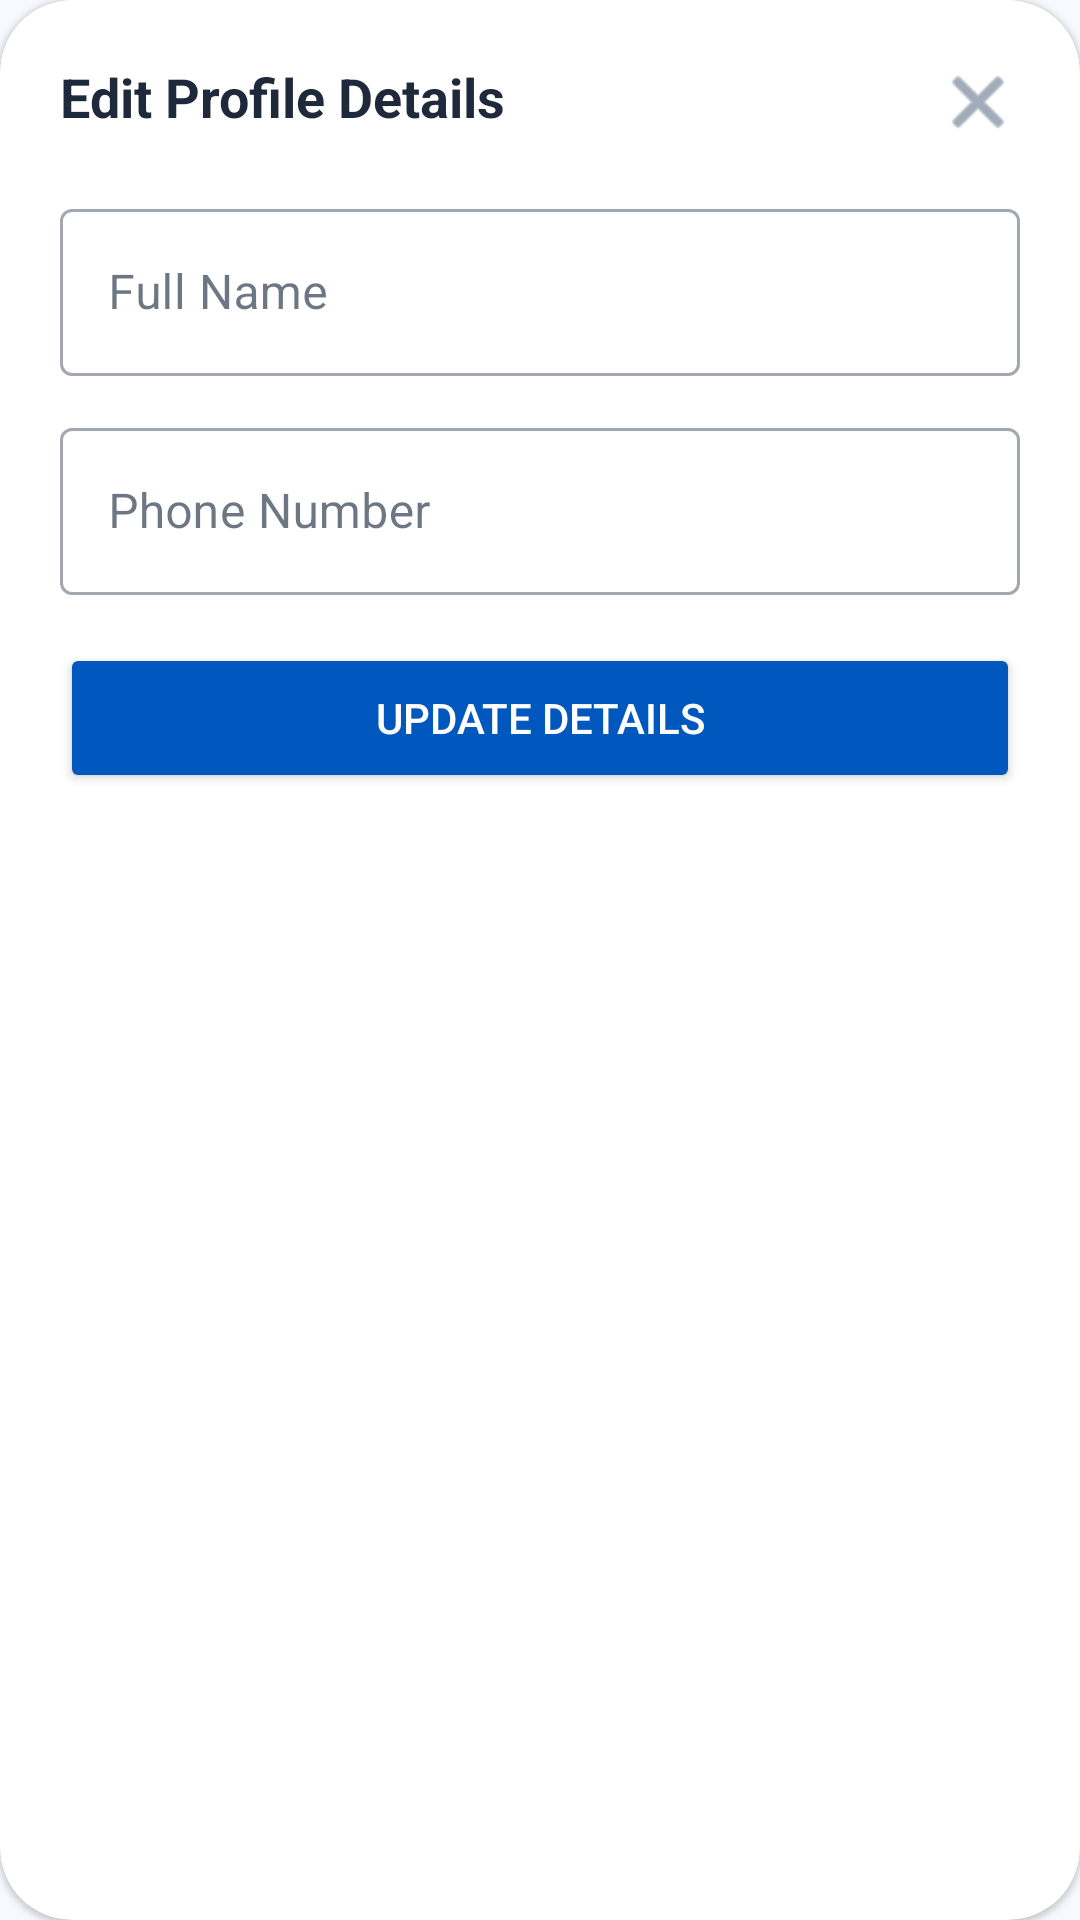

Produce the Android XML layout that renders to this screen, including the resource entries it uses.
<!-- AndroidManifest.xml: application theme Theme.GeoAttend -->
<!-- res/layout/dialog_edit_profile.xml -->
<?xml version="1.0" encoding="utf-8"?>
<com.google.android.material.card.MaterialCardView xmlns:android="http://schemas.android.com/apk/res/android"
    xmlns:app="http://schemas.android.com/apk/res-auto"
    android:layout_width="match_parent"
    android:layout_height="wrap_content"
    android:layout_margin="24dp"
    app:cardBackgroundColor="@color/white"
    app:cardCornerRadius="24dp"
    app:strokeWidth="0dp">

    <RelativeLayout
        android:layout_width="match_parent"
        android:layout_height="wrap_content"
        android:padding="20dp">

        <TextView
            android:id="@+id/dialogTitle"
            android:layout_width="wrap_content"
            android:layout_height="wrap_content"
            android:text="Edit Profile Details"
            android:textColor="@color/text_primary"
            android:textSize="18sp"
            android:textStyle="bold"
            android:layout_centerVertical="false"
            android:layout_alignParentLeft="true"/>

        
        <ImageView
            android:id="@+id/btnDismissDialog"
            android:layout_width="28dp"
            android:layout_height="28dp"
            android:layout_alignParentRight="true"
            android:src="@android:drawable/ic_menu_close_clear_cancel"
            app:tint="@color/text_secondary"
            android:background="?android:attr/selectableItemBackgroundBorderless" />

        <LinearLayout
            android:id="@+id/dialogContentArea"
            android:layout_width="match_parent"
            android:layout_height="wrap_content"
            android:orientation="vertical"
            android:layout_below="@id/dialogTitle"
            android:layout_marginTop="20dp">

            
            <com.google.android.material.textfield.TextInputLayout
                style="@style/Widget.MaterialComponents.TextInputLayout.OutlinedBox"
                android:layout_width="match_parent"
                android:layout_height="wrap_content"
                android:hint="Full Name"
                android:layout_marginBottom="12dp">
                <com.google.android.material.textfield.TextInputEditText
                    android:id="@+id/etDialogFullName"
                    android:layout_width="match_parent"
                    android:layout_height="wrap_content"
                    android:inputType="textPersonName"
                    android:textColor="@color/text_dark"/>
            </com.google.android.material.textfield.TextInputLayout>

            
            <com.google.android.material.textfield.TextInputLayout
                style="@style/Widget.MaterialComponents.TextInputLayout.OutlinedBox"
                android:layout_width="match_parent"
                android:layout_height="wrap_content"
                android:hint="Phone Number">
                <com.google.android.material.textfield.TextInputEditText
                    android:id="@+id/etDialogPhone"
                    android:layout_width="match_parent"
                    android:layout_height="wrap_content"
                    android:inputType="phone"
                    android:textColor="@color/text_dark"/>
            </com.google.android.material.textfield.TextInputLayout>

            <Button
                android:id="@+id/btnDialogActionSubmit"
                android:layout_width="match_parent"
                android:layout_height="50dp"
                android:layout_marginTop="16dp"
                android:text="Update Details"
                android:backgroundTint="@color/primary"
                android:textColor="@color/white"/>
        </LinearLayout>
    </RelativeLayout>
</com.google.android.material.card.MaterialCardView>
<!-- resources referenced by this layout -->
<resources>
  <color name="primary">#0058BE</color>
  <color name="text_dark">#334155</color>
  <color name="text_primary">#1E293B</color>
  <color name="text_secondary">#64748B</color>
  <color name="white">#FFFFFFFF</color>
  <style name="Theme.GeoAttend" parent="Theme.MaterialComponents.DayNight.NoActionBar">
          
          <item name="colorPrimary">@color/primary</item>
          <item name="colorPrimaryVariant">@color/primary</item>
          <item name="colorOnPrimary">@color/white</item>
          
          <item name="colorSecondary">@color/primary</item>
          <item name="colorSecondaryVariant">@color/primary</item>
          <item name="colorOnSecondary">@color/white</item>
          <item name="colorSurface">@color/surface</item>
          <item name="colorOnSurface">@color/on_surface</item>
          <item name="android:colorBackground">@color/background</item>
          
          <item name="android:statusBarColor">@color/background</item>
          <item name="android:windowLightStatusBar">true</item>
          
      </style>
  <color name="surface">#FFFFFF</color>
  <color name="on_surface">#0B1C30</color>
  <color name="background">#F8F9FF</color>
</resources>
